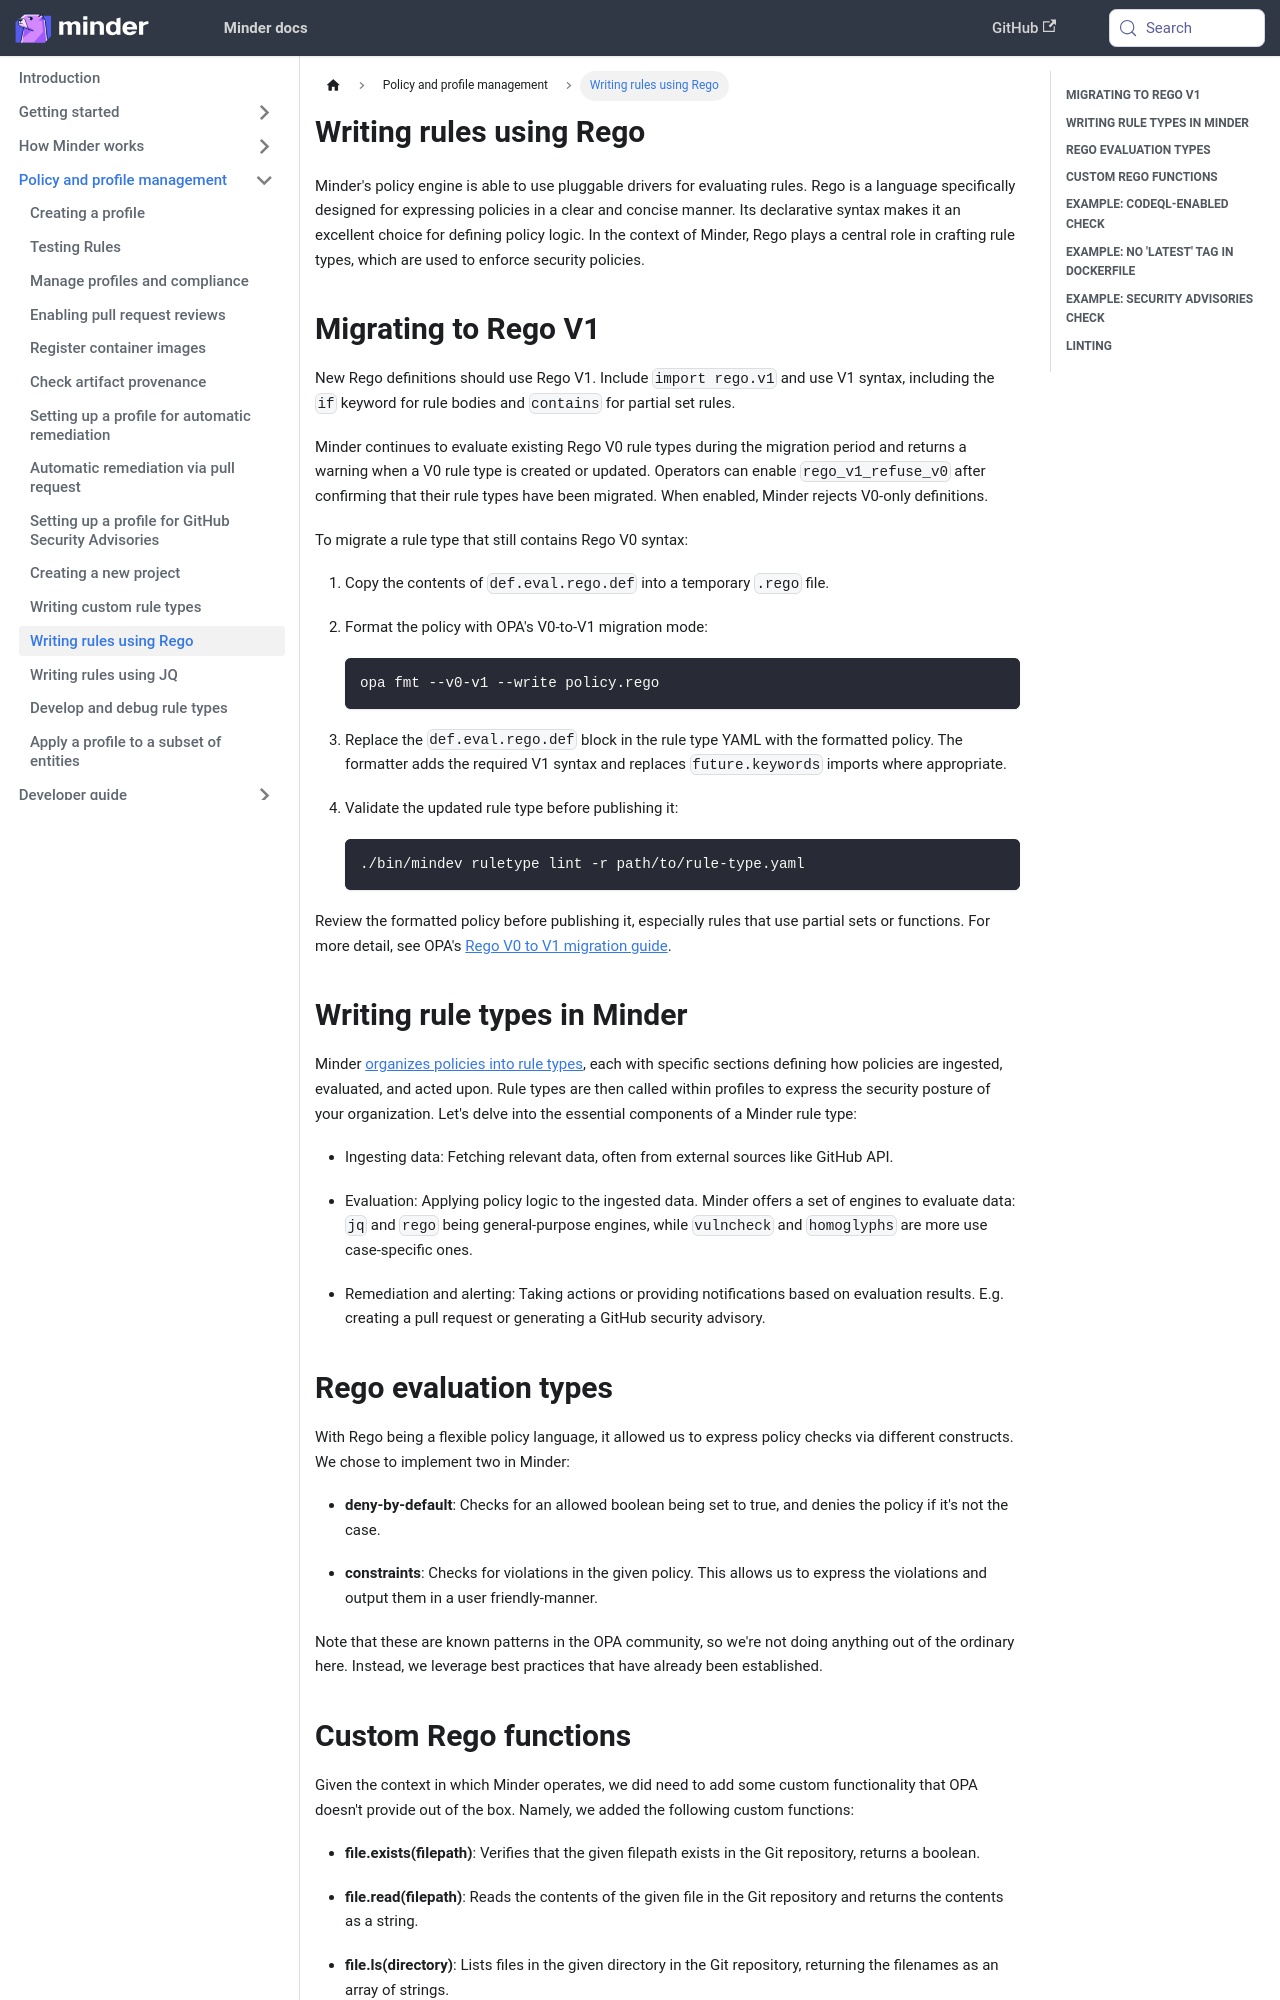

repository: mindersec/minder · page: how-to/writing-rules-in-rego.html · generator: docusaurus

---
title: Writing rules using Rego
sidebar_position: 110
---

Minder's policy engine is able to use pluggable drivers for evaluating rules.
Rego is a language specifically designed for expressing policies in a clear and
concise manner. Its declarative syntax makes it an excellent choice for defining
policy logic. In the context of Minder, Rego plays a central role in crafting
rule types, which are used to enforce security policies.

## Migrating to Rego V1

New Rego definitions should use Rego V1. Include `import rego.v1` and use V1
syntax, including the `if` keyword for rule bodies and `contains` for partial
set rules.

Minder continues to evaluate existing Rego V0 rule types during the migration
period and returns a warning when a V0 rule type is created or updated.
Operators can enable `rego_v1_refuse_v0` after confirming that their rule types
have been migrated. When enabled, Minder rejects V0-only definitions.

To migrate a rule type that still contains Rego V0 syntax:

1. Copy the contents of `def.eval.rego.def` into a temporary `.rego` file.
2. Format the policy with OPA's V0-to-V1 migration mode:

   ```bash
   opa fmt --v0-v1 --write policy.rego
   ```

3. Replace the `def.eval.rego.def` block in the rule type YAML with the
   formatted policy. The formatter adds the required V1 syntax and replaces
   `future.keywords` imports where appropriate.
4. Validate the updated rule type before publishing it:

   ```bash
   ./bin/mindev ruletype lint -r path/to/rule-type.yaml
   ```

Review the formatted policy before publishing it, especially rules that use
partial sets or functions. For more detail, see OPA's
[Rego V0 to V1 migration guide](https://www.openpolicyagent.org/docs/v0-upgrade/).

## Writing rule types in Minder

{/* TODO: this is common between the rego and jq docs. Move somewhere common? */}

Minder
[organizes policies into rule types](../understand/key_concepts.md#rule-types),
each with specific sections defining how policies are ingested, evaluated, and
acted upon. Rule types are then called within profiles to express the security
posture of your organization. Let's delve into the essential components of a
Minder rule type:

- Ingesting data: Fetching relevant data, often from external sources like
  GitHub API.

- Evaluation: Applying policy logic to the ingested data. Minder offers a set of
  engines to evaluate data: `jq` and `rego` being general-purpose engines, while
  `vulncheck` and `homoglyphs` are more use case-specific ones.

- Remediation and alerting: Taking actions or providing notifications based on
  evaluation results. E.g. creating a pull request or generating a GitHub
  security advisory.

## Rego evaluation types

With Rego being a flexible policy language, it allowed us to express policy
checks via different constructs. We chose to implement two in Minder:

- **deny-by-default**: Checks for an allowed boolean being set to true, and
  denies the policy if it's not the case.

- **constraints**: Checks for violations in the given policy. This allows us to
  express the violations and output them in a user friendly-manner.

Note that these are known patterns in the OPA community, so we're not doing
anything out of the ordinary here. Instead, we leverage best practices that have
already been established.
